Run: headless pygame with SDL's dummy video driver; simulated clock (each Clock.tick advances the game by its frame time, no real sleeping); random seed 0; keys injected as events and as key.get_pressed() state; no mouse input.
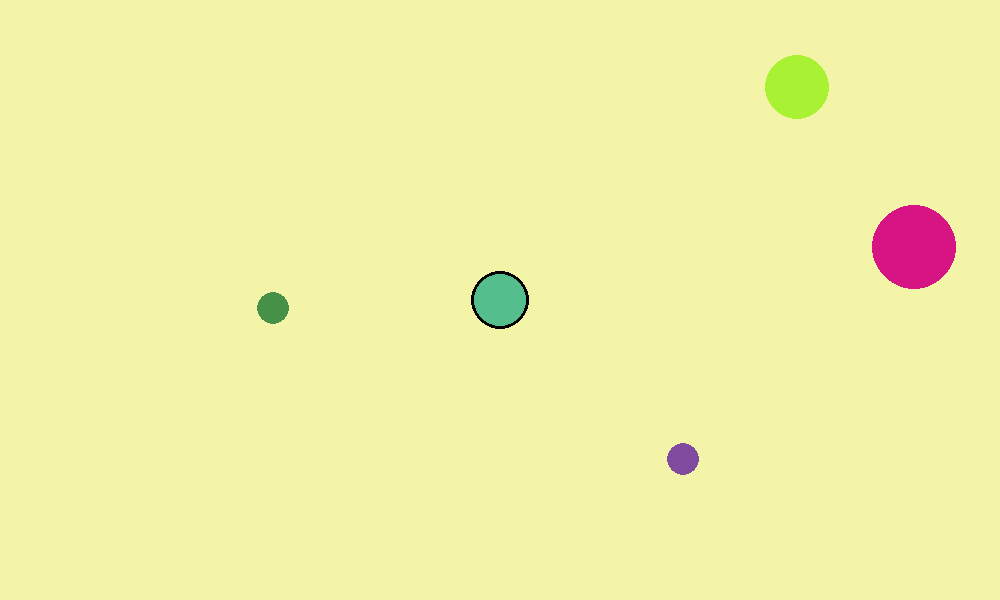
Frame 1 of 4 · flips 1–60 · no input
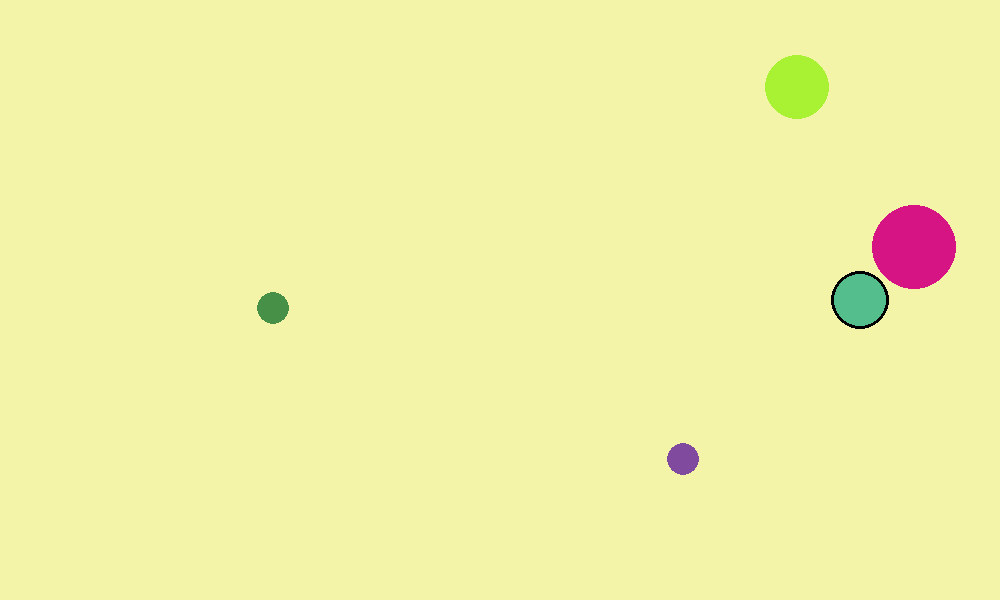
Frame 2 of 4 · flips 61–180 · tapped SPACE, RETURN · held RIGHT (→), D
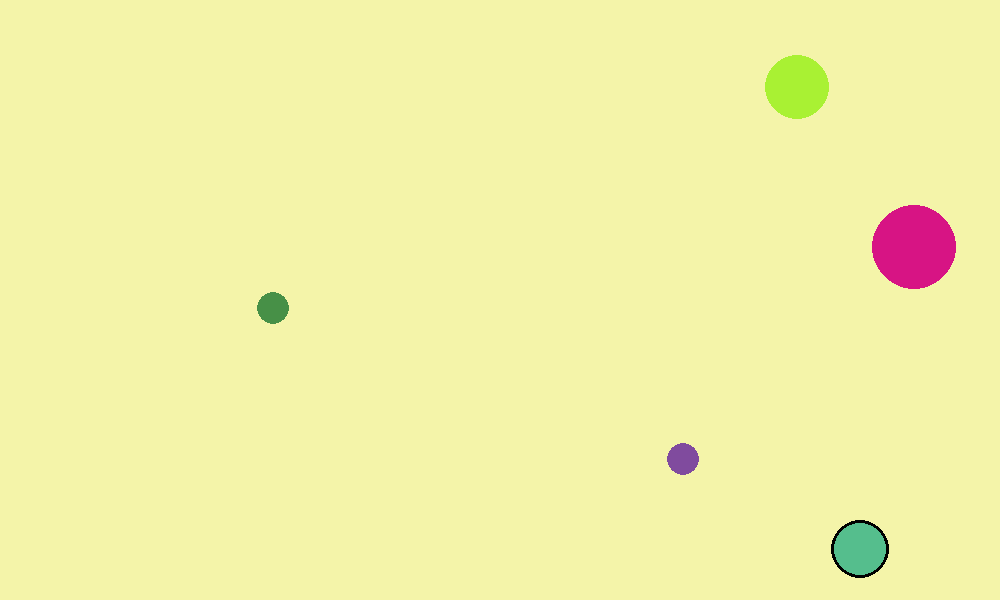
Frame 3 of 4 · flips 181–300 · held DOWN (↓), S
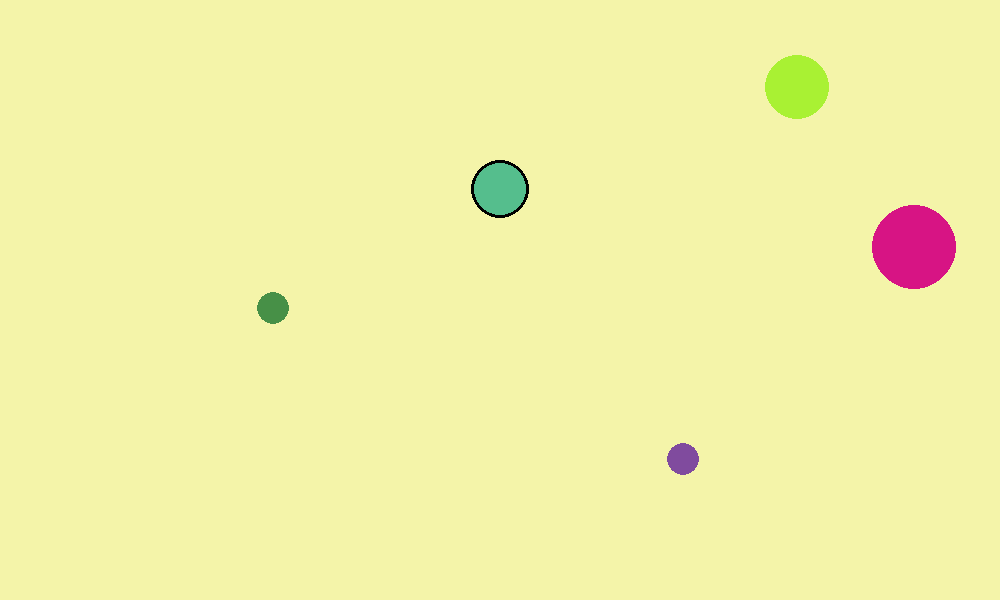
Frame 4 of 4 · flips 301–420 · held LEFT (←), A, UP (↑), W

The pygame program that drew these frames:

import pygame as pg
import random

FPS = 60
WIN_WIDTH, WIN_HEIGHT = 1000, 600
WHITE, BLACK, RED, AQUA = (244,244,169), (0, 0, 0), (255, 0, 0), (85,190,141)

class Balls:
    def __init__(self, pos):
        self.color = (random.randint(0, 255), random.randint(0, 255), random.randint(0, 255))
        self.radius = random.randint(10, 50)
        self.surf = pg.Surface((self.radius * 2, self.radius * 2), pg.SRCALPHA)
        self.rect = self.surf.get_rect(center=pos)
        self.surf.fill((0, 0, 0, 0))
        pg.draw.circle(self.surf, (*self.color, 255),
                       (self.rect.width / 2, self.rect.height / 2), self.radius)
        self.mask = pg.mask.from_surface(self.surf)
        self.alive = True

    def draw(self, screen):
        screen.blit(self.surf, self.rect)


class Player:
    SPEED = 3

    def __init__(self):
        self.width = 100
        self.height = 100
        self.surf = pg.Surface((self.width, self.height), pg.SRCALPHA)
        self.rect = self.surf.get_rect(center=(WIN_WIDTH / 2, WIN_HEIGHT / 2))
        self.surf.fill((0, 0, 0, 0))
        pg.draw.circle(self.surf, (*AQUA, 255),
                       (self.rect.width / 2, self.rect.height / 2), 20)
        pg.draw.circle(self.surf, (*BLACK, 255),
                       (self.rect.width / 2, self.rect.height / 2), 20, 3)
        self.rad = 20
        self.mask = pg.mask.from_surface(self.surf)
        self.speed = Player.SPEED

    def move(self, dx=0, dy=0):
        if (self.rect.left + dx * self.speed) > 0 and (self.rect.right + dx * self.speed) < WIN_WIDTH:
            self.rect.x += dx * self.speed
        if (self.rect.top + dy * self.speed) > 0 and (self.rect.bottom + dy * self.speed) < WIN_HEIGHT:
            self.rect.y += dy * self.speed

    def draw(self, screen):
        screen.blit(self.surf, self.rect)

    def explored(self, r):
        if self.rad + r / 5 < 50:
            self.rad += r / 5  # гарантируется что self.rad <= 50
        self.surf.fill((0, 0, 0, 0))
        pg.draw.circle(self.surf, (*AQUA, 255),
                       (self.rect.width / 2, self.rect.height / 2), self.rad)
        pg.draw.circle(self.surf, (*BLACK, 255),
                       (self.rect.width / 2, self.rect.height / 2), self.rad, 3)

def check_collusions(player, balls):
    for ball in balls:
        offset = (ball.rect.x - player.rect.x, ball.rect.y - player.rect.y)
        if player.mask.overlap(ball.mask, offset) is not None:
            if ball.alive == True:
                r = ball.radius
                ball.alive = False
                balls.append(Balls((random.randint(50, 950), random.randint(50, 550))))
                player.explored(r)



pg.init()
screen = pg.display.set_mode((WIN_WIDTH, WIN_HEIGHT))
pg.display.set_caption("Игра")
clock = pg.time.Clock()

balls = [Balls((random.randint(50, 950), random.randint(50, 550))), Balls((random.randint(50, 950), random.randint(50, 550))),
         Balls((random.randint(50, 950), random.randint(50, 550))), Balls((random.randint(50, 950), random.randint(50, 550)))]
player = Player()

screen.fill(WHITE)
for elem in balls:
    elem.draw(screen)
player.draw(screen)
pg.display.update()

flag_play = True
while flag_play:
    clock.tick(FPS)

    for event in pg.event.get():
        if event.type == pg.QUIT:
            pg.quit()
            flag_play = False
            break
    if not flag_play:
        break

    keys = pg.key.get_pressed()
    if keys[pg.K_LEFT]:
        player.move(dx=-1)
    if keys[pg.K_RIGHT]:
        player.move(dx=1)
    if keys[pg.K_UP]:
        player.move(dy=-1)
    if keys[pg.K_DOWN]:
        player.move(dy=1)

    check_collusions(player, balls)

    screen.fill(WHITE)
    for elem in balls:
        if elem.alive == True:
            elem.draw(screen)
    player.draw(screen)
    pg.display.update()
